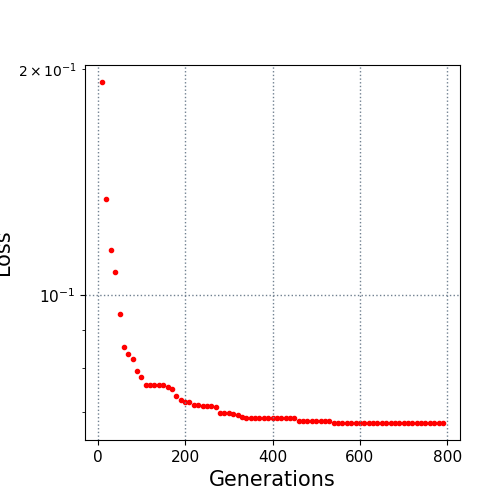

The file beside this chart, header and first rows:
10.0, 0.192078
20.0, 0.1343
30.0, 0.1149
40.0, 0.1074
50.0, 0.09439
60.0, 0.08549
70.0, 0.08354
80.0, 0.08241
90.0, 0.07921
100.0, 0.07777
110.0, 0.07599
120.0, 0.07599
130.0, 0.07599
140.0, 0.07599
150.0, 0.07597
160.0, 0.0755
170.0, 0.0751
180.0, 0.07345
190.0, 0.07267
200.0, 0.07205
210.0, 0.07205
220.0, 0.07143
230.0, 0.07143
240.0, 0.07124
250.0, 0.07124
260.0, 0.07124
270.0, 0.07112
280.0, 0.06982
290.0, 0.06982
300.0, 0.06977
310.0, 0.06961
320.0, 0.06928
330.0, 0.06882
340.0, 0.06878
350.0, 0.06875
360.0, 0.06875
370.0, 0.06875
380.0, 0.06875
390.0, 0.06875
400.0, 0.0687
410.0, 0.0687
420.0, 0.0687
430.0, 0.0687
440.0, 0.06865
450.0, 0.06865
460.0, 0.06798
470.0, 0.06798
480.0, 0.06798
490.0, 0.06798
500.0, 0.06798
510.0, 0.06798
520.0, 0.06798
530.0, 0.06798
540.0, 0.06771
550.0, 0.06771
560.0, 0.06771
570.0, 0.06771
580.0, 0.06771
590.0, 0.06771
600.0, 0.06771
610.0, 0.06771
... 18 more rows
